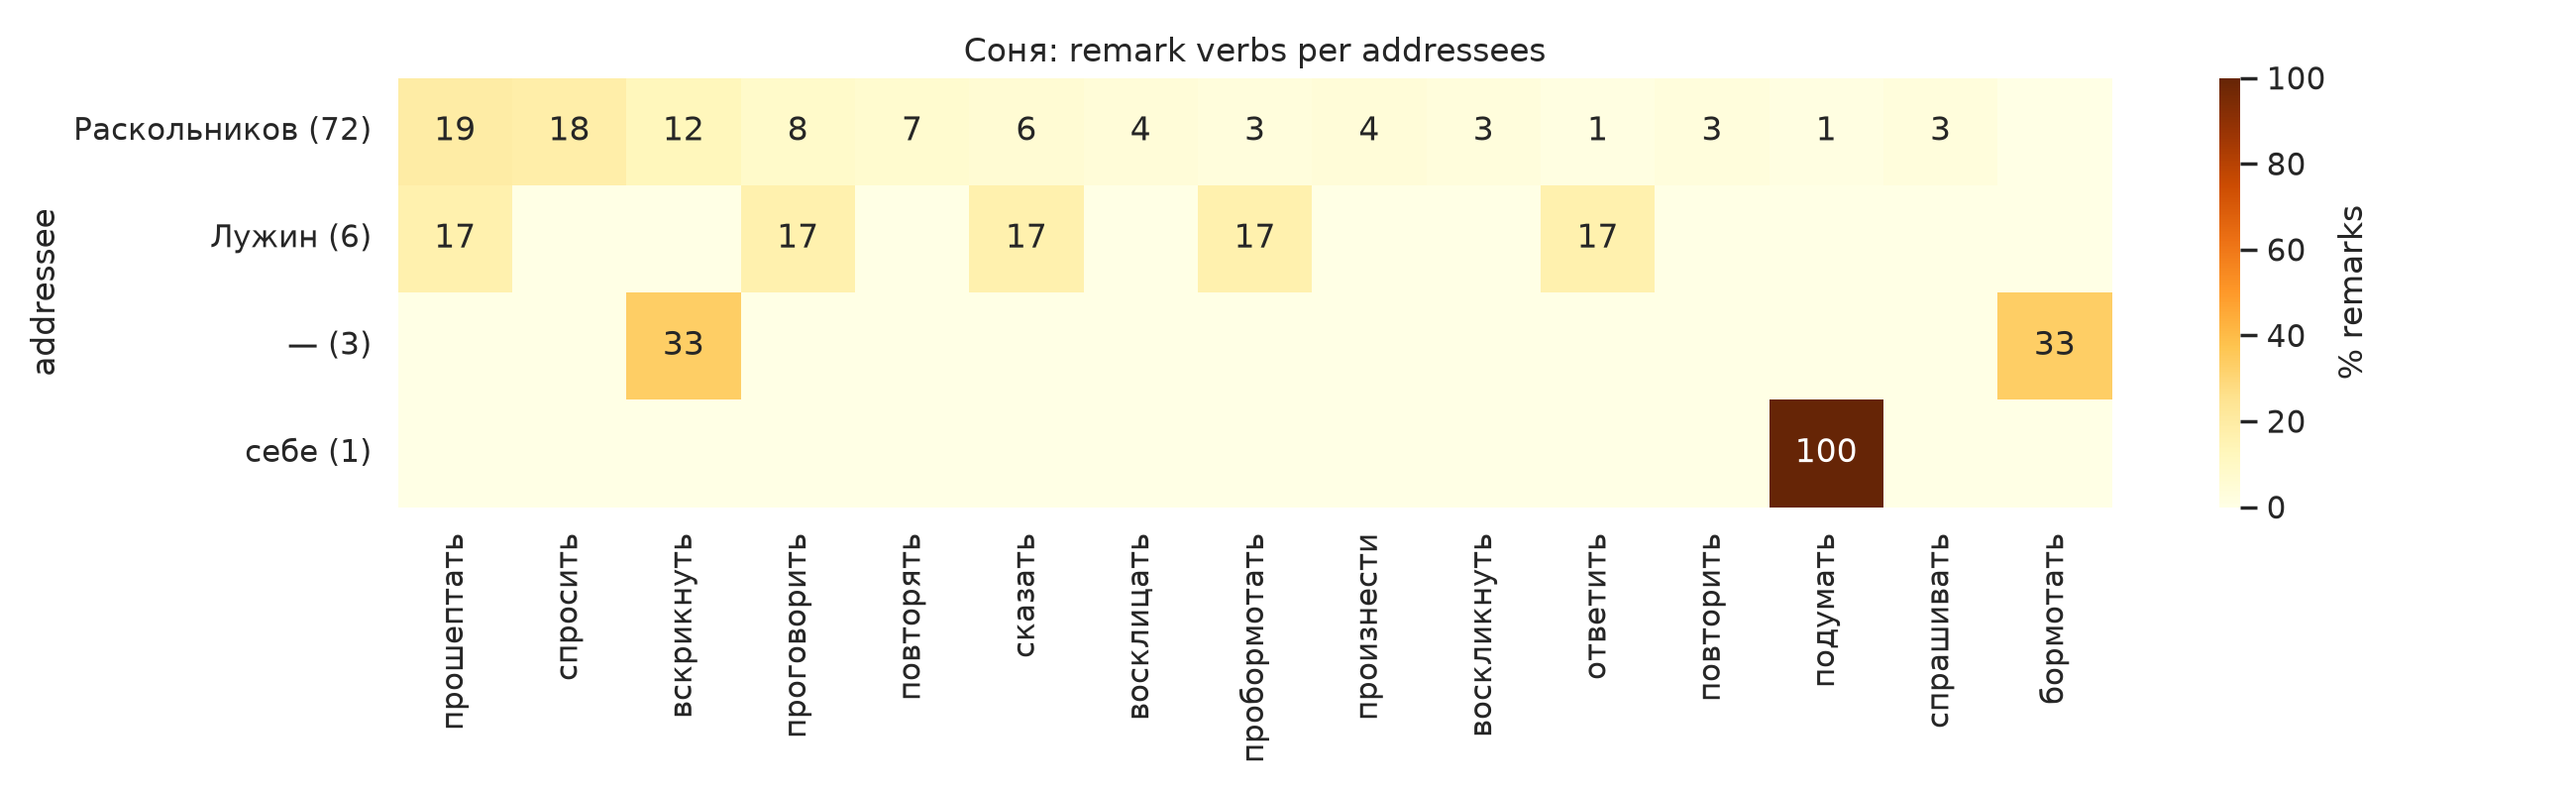

Data behind this chart, as committed beside it:
addr, бормотать, воскликнуть, восклицать, вскрикнуть, закричать, лепетать, ответить, отвечать, переспросить, повторить, повторять, подумать, подхватить, прибавить, пробормотать, проговорить, продолжать, произнести, прошептать, сказать, спрашивать, спросить
Раскольников, 0.0, 2.0, 3.0, 9.0, 0.0, 0.0, 1.0, 1.0, 1.0, 2.0, 5.0, 1.0, 1.0, 1.0, 2.0, 6.0, 1.0, 3.0, 14.0, 4.0, 2.0, 13.0
Лужин, 0.0, 0.0, 0.0, 0.0, 0.0, 1.0, 1.0, 0.0, 0.0, 0.0, 0.0, 0.0, 0.0, 0.0, 1.0, 1.0, 0.0, 0.0, 1.0, 1.0, 0.0, 0.0
—, 1.0, 0.0, 0.0, 1.0, 1.0, 0.0, 0.0, 0.0, 0.0, 0.0, 0.0, 0.0, 0.0, 0.0, 0.0, 0.0, 0.0, 0.0, 0.0, 0.0, 0.0, 0.0
себе, 0.0, 0.0, 0.0, 0.0, 0.0, 0.0, 0.0, 0.0, 0.0, 0.0, 0.0, 1.0, 0.0, 0.0, 0.0, 0.0, 0.0, 0.0, 0.0, 0.0, 0.0, 0.0
